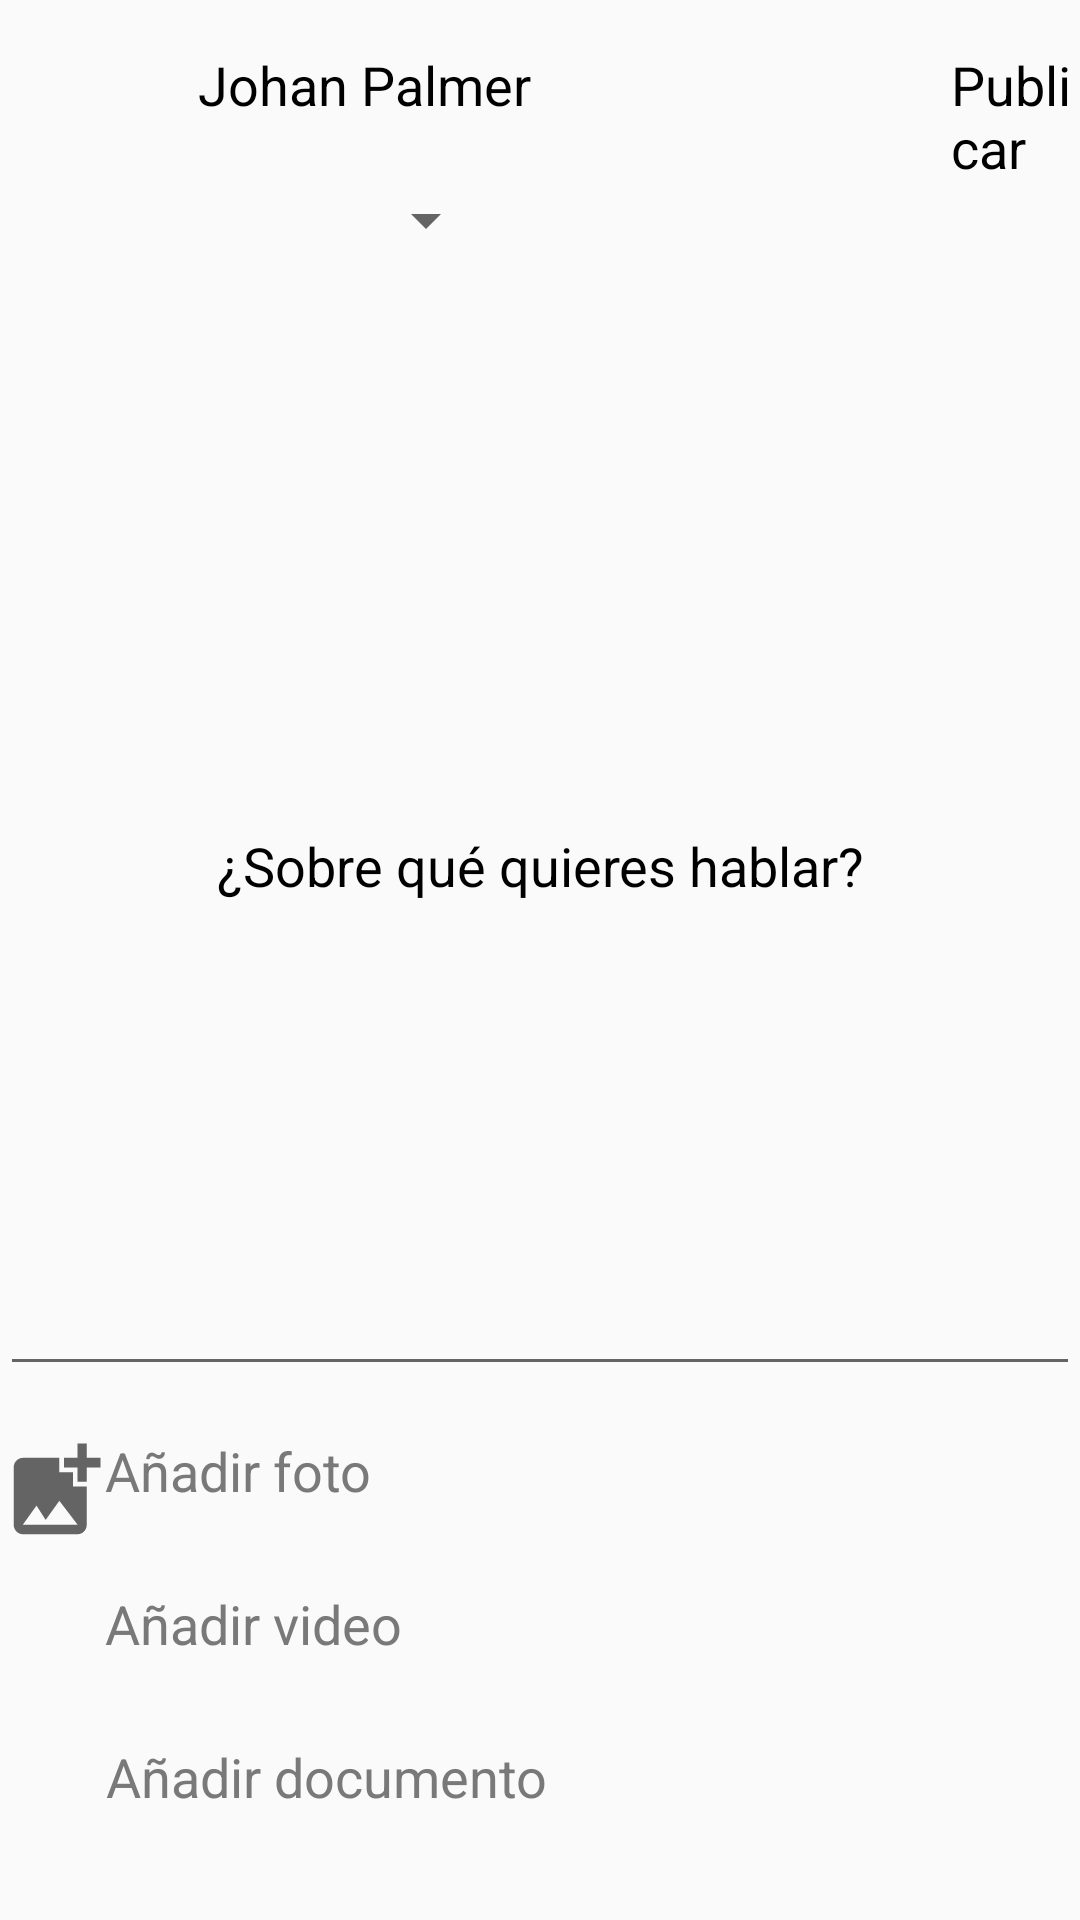

Layout XML and referenced resources for this Android screen:
<!-- AndroidManifest.xml: application theme AppTheme -->
<!-- res/layout/fragment_agregar.xml -->
<?xml version="1.0" encoding="utf-8"?>
<androidx.constraintlayout.widget.ConstraintLayout
    xmlns:android="http://schemas.android.com/apk/res/android"
    xmlns:app="http://schemas.android.com/apk/res-auto"
    xmlns:tools="http://schemas.android.com/tools"
    android:layout_width="match_parent"
    android:layout_height="match_parent"
    tools:context=".oficio.agregar.AgregarFragment">

    <TextView
        android:id="@+id/text_dashboard"
        android:layout_width="50dp"
        android:layout_height="50dp"
        android:layout_marginStart="8dp"
        android:layout_marginTop="8dp"
        android:layout_marginEnd="8dp"
        android:textAlignment="center"
        android:textColor="@color/black"
        android:textSize="20sp"
        app:layout_constraintBottom_toBottomOf="parent"
        app:layout_constraintEnd_toEndOf="parent"
        app:layout_constraintHorizontal_bias="0.0"
        app:layout_constraintStart_toStartOf="parent"
        app:layout_constraintTop_toTopOf="parent"
        app:layout_constraintVertical_bias="0.013" />

    <LinearLayout
        android:id="@+id/linearLayout2"
        android:layout_width="match_parent"
        android:layout_height="wrap_content"
        android:layout_marginStart="66dp"
        android:layout_marginTop="16dp"
        android:orientation="vertical"
        app:layout_constraintEnd_toEndOf="parent"
        app:layout_constraintHorizontal_bias="0.0"
        app:layout_constraintStart_toStartOf="parent"
        app:layout_constraintTop_toTopOf="parent">



        <LinearLayout
            android:layout_width="match_parent"
            android:layout_height="wrap_content"
            android:orientation="horizontal">
            <TextView
                android:id="@+id/LeerMas"
                android:layout_width="wrap_content"
                android:layout_height="match_parent"
                android:text="Johan Palmer"
                android:textColor="@color/black"
                android:textSize="18dp">

            </TextView>

            <TextView
                android:layout_width="wrap_content"
                android:layout_height="match_parent"
                android:layout_marginStart="140dp"
                android:text="Publicar"
                android:textColor="@color/black"
                android:textSize="18dp">
            </TextView>

        </LinearLayout>


        <Spinner
            android:layout_width="100dp"
            android:layout_height="match_parent"
            >
        </Spinner>

    </LinearLayout>


    <LinearLayout
        android:layout_width="match_parent"
        android:layout_height="match_parent"
        android:layout_marginTop="112dp"
        android:orientation="vertical"
        app:layout_constraintEnd_toEndOf="parent"
        app:layout_constraintHorizontal_bias="1.0"
        app:layout_constraintStart_toStartOf="parent"
        app:layout_constraintTop_toTopOf="parent">


        <EditText
            android:layout_width="match_parent"
            android:layout_height="350dp"
            android:hint="¿Sobre qué quieres hablar?"
            android:layout_gravity="center"
            android:textAlignment="center"
            android:textColorHint="@color/black"
            android:textSize="18dp">
        </EditText>

        <LinearLayout
            android:layout_width="match_parent"
            android:layout_height="wrap_content"
            android:orientation="vertical"
            >
            <LinearLayout
                android:layout_width="match_parent"
                android:layout_height="match_parent"
                android:orientation="vertical"
                >
                <LinearLayout
                    android:layout_width="match_parent"
                    android:layout_height="match_parent"
                    android:orientation="horizontal"
                    android:layout_marginTop="16dp"
                    >
                    <ImageButton
                        android:layout_width="35dp"
                        android:layout_height="35dp"
                        android:textAlignment="center"
                        android:textSize="18dp"

                        android:background="@drawable/ic_baseline_add_photo_alternate_24"
                        android:textColor="@color/Gris"
                        android:text="Añadir foto">

                    </ImageButton>

                    <TextView
                        android:id="@+id/olvidar"
                        android:layout_width="wrap_content"
                        android:layout_height="wrap_content"
                        android:textAlignment="center"
                        android:textSize="18dp"
                        android:textColor="@color/Gris"
                        android:text="Añadir foto">
                    </TextView>


                </LinearLayout>

                <LinearLayout
                    android:layout_width="match_parent"
                    android:layout_height="match_parent"
                    android:orientation="horizontal"
                    android:layout_marginTop="16dp"
                    >

                    <ImageButton
                        android:layout_width="35dp"
                        android:layout_height="35dp"

                        android:text="Añadir foto"
                        android:background="@drawable/ic_baseline_videocam_24"
                        android:textAlignment="center"
                        android:textColor="@color/Gris"
                        android:textSize="18dp">

                    </ImageButton>

                    <TextView
                        android:layout_width="wrap_content"
                        android:layout_height="wrap_content"
                        android:textAlignment="center"
                        android:textSize="18dp"

                        android:textColor="@color/Gris"
                        android:text="Añadir video">
                    </TextView>
                </LinearLayout>
                <LinearLayout
                    android:layout_width="match_parent"
                    android:layout_height="match_parent"
                    android:orientation="horizontal"
                    android:layout_marginTop="16dp"
                    >
                    <ImageButton
                        android:layout_width="35dp"
                        android:layout_height="35dp"
                        android:textAlignment="center"
                        android:textSize="18dp"
                        android:background="@drawable/ic_baseline_archive_24"
                        android:textColor="@color/Gris"
                        android:text="Añadir foto">

                    </ImageButton>

                    <TextView

                        android:layout_width="wrap_content"
                        android:layout_height="wrap_content"
                        android:textAlignment="center"
                        android:textSize="18dp"

                        android:textColor="@color/Gris"
                        android:text="Añadir documento">
                    </TextView>


                </LinearLayout>

            </LinearLayout>

        </LinearLayout>

    </LinearLayout>





</androidx.constraintlayout.widget.ConstraintLayout>
<!-- resources referenced by this layout -->
<resources>
  <color name="Gris">#797979</color>
  <color name="black">#000000</color>
  <!-- drawable ic_baseline_add_photo_alternate_24 (drawable-v24) -->
  <vector xmlns:android="http://schemas.android.com/apk/res/android"
      android:width="8dp"
      android:height="8dp"
      android:viewportWidth="23"
      android:viewportHeight="22"
      android:tint="?attr/colorControlNormal">
    <path
        android:fillColor="@color/Gris"
        android:pathData="M19,7v2.99s-1.99,0.01 -2,0L17,7h-3s0.01,-1.99 0,-2h3L17,2h2v3h3v2h-3zM16,11L16,8h-3L13,5L5,5c-1.1,0 -2,0.9 -2,2v12c0,1.1 0.9,2 2,2h12c1.1,0 2,-0.9 2,-2v-8h-3zM5,19l3,-4 2,3 3,-4 4,5L5,19z"/>
  </vector>
  <style name="AppTheme" parent="Theme.AppCompat.Light.NoActionBar">
          
          <item name="colorPrimary">@color/Lima</item> //Nav_Bottom
          <item name="colorPrimaryVariant">@color/colorPrimaryDark</item>
          <item name="colorOnPrimary">@color/pink</item>
          <item name="colorPrimaryDark">@color/VerdeP</item> //Barra de estado
      </style>
  <color name="Lima">#FF03DAC5</color>
  <color name="colorPrimaryDark">#3700B3</color>
  <color name="pink">#f469a9</color>
  <color name="VerdeP">#6AD6AD</color>
</resources>
